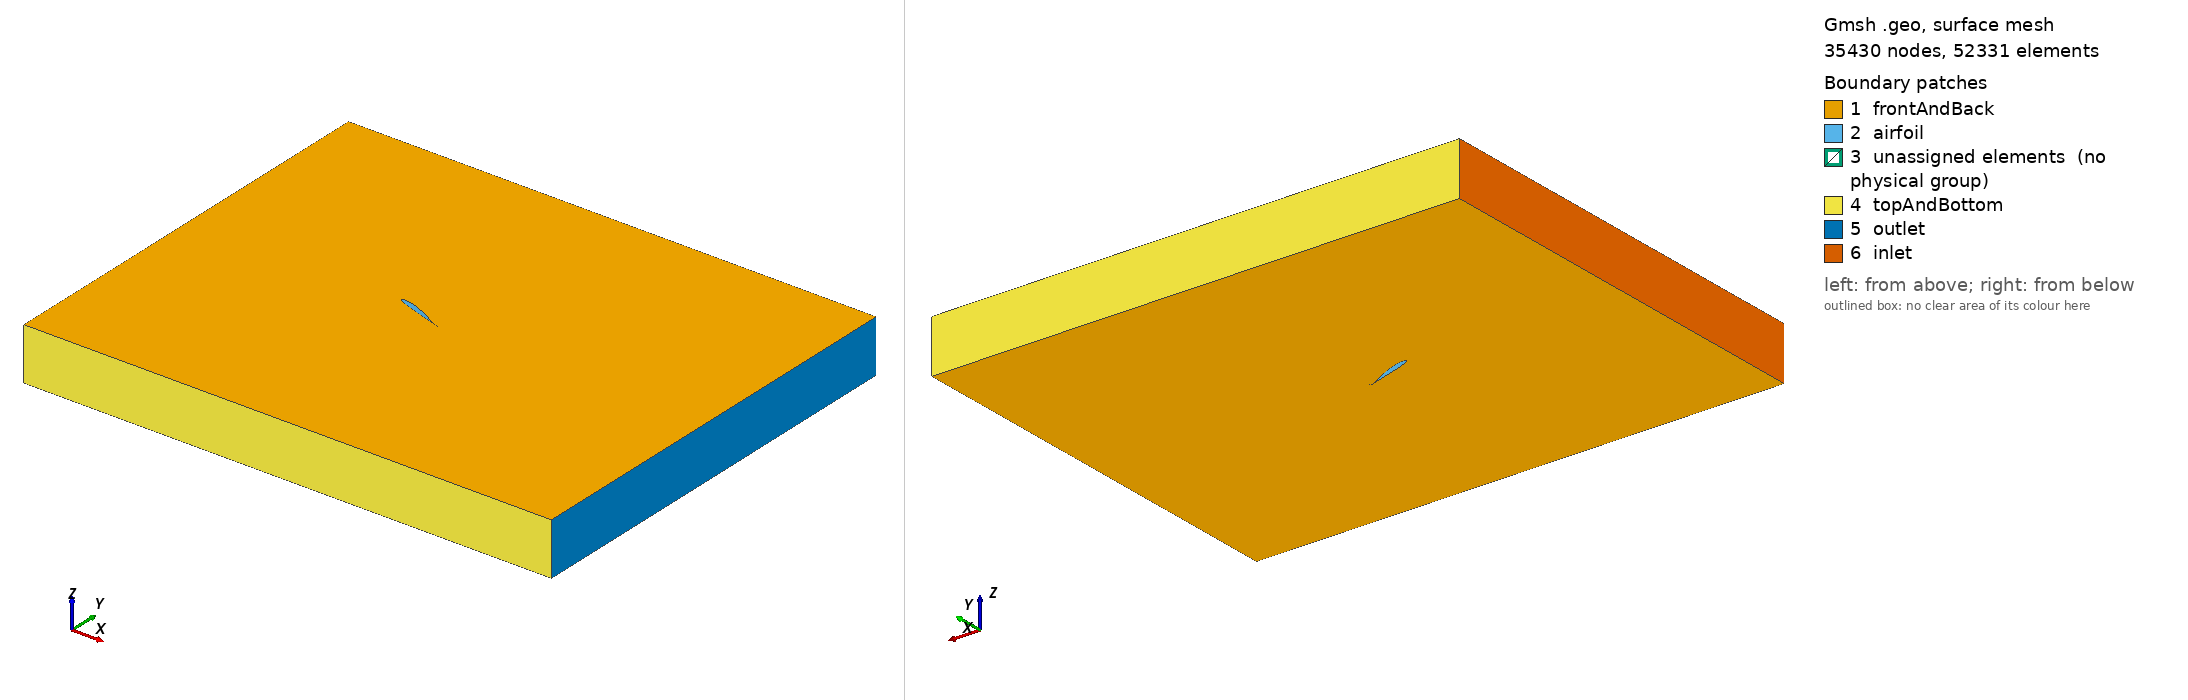

Gmsh geometry script, surface-meshed: 35430 nodes, 52331 surface elements. Boundary patches (legend numbers): 1 frontAndBack, 2 airfoil, 3 unassigned elements (no physical group), 4 topAndBottom, 5 outlet, 6 inlet. Left view from above one corner, right view from below the opposite corner. Legend entries are the model's physical surfaces; 'unassigned elements' are surfaces in no physical group. The drawing asked Gmsh for element sizes between 1% and 20% of the model's largest extent; the script's own settings can give other sizes.

=== main.geo (drawn) ===
Include "perfil.geo";
Include "perfil_bl.geo";
Include "box.geo";

Spline(1) = {perfilStartpoint:perfilMidpoint};
Spline(2) = {perfilMidpoint:perfilEndpoint,perfilStartpoint};

Spline(3) = {blStartpoint:blMidpoint};
Spline(4) = {blMidpoint:blEndpoint};

Line(5) = {perfilMidpoint,blMidpoint};
Line(6) = {blStartpoint,perfilStartpoint};
Line(7) = {perfilStartpoint,blEndpoint};


Transfinite Line{1, 2, 3, 4} = 1.0 / lc Using Bump 4;
Transfinite Line{5,-6,7} = 10 Using Progression 1.2;

Line Loop(1) = {1,5,-3,6};
Line Loop(2) = {2,7,-4,-5};
Line Loop(4) = {3,4,-7, -6};

Plane Surface(1) = {1};
Transfinite Surface{1};
Recombine Surface{1};
extrados[] = Extrude {0, 0, 1} {
    Surface{1};
    Layers{1};
    Recombine;
};

Plane Surface(2) = {2};
Transfinite Surface{2};
Recombine Surface{2};
intrados[] = Extrude {0, 0, 1} {
    Surface{2};
    Layers{1};
    Recombine;
};


Plane Surface(3) = {3, 4};
ids[] = Extrude {0, 0, 1} {
    Surface{3};
    Layers{1};
    Recombine;
};

Physical Surface("inlet") = {ids[5]};
Physical Surface("topAndBottom") = {ids[{2,4}]};
Physical Surface("outlet") = {ids[3]};
Physical Volume("volume") = {extrados[1], intrados[1], ids[1]};
Physical Surface("frontAndBack") = {1,2, 3, ids[0], extrados[0], intrados[0]};
Physical Surface("airfoil") = {extrados[2], intrados[2]};

=== perfil.geo (included by main.geo) ===
lc = 0.002000;
perfilStartpoint = 0;
perfilMidpoint = 33;
perfilEndpoint = 67;
Point(0) = { 0.95476947, -0.25651511, 0.0, lc};
Point(1) = { 0.95159967, -0.25547549, 0.0, lc};
Point(2) = { 0.94208121, -0.25212956, 0.0, lc};
Point(3) = { 0.92649873, -0.24604549, 0.0, lc};
Point(4) = { 0.90538550, -0.23706025, 0.0, lc};
Point(5) = { 0.87924791, -0.22517994, 0.0, lc};
Point(6) = { 0.84870066, -0.21044134, 0.0, lc};
Point(7) = { 0.81447021, -0.19308128, 0.0, lc};
Point(8) = { 0.77721329, -0.17351209, 0.0, lc};
Point(9) = { 0.73752160, -0.15219430, 0.0, lc};
Point(10) = { 0.69595088, -0.12963960, 0.0, lc};
Point(11) = { 0.65300210, -0.10641556, 0.0, lc};
Point(12) = { 0.60903238, -0.08310764, 0.0, lc};
Point(13) = { 0.56430730, -0.06016142, 0.0, lc};
Point(14) = { 0.51910959, -0.03792672, 0.0, lc};
Point(15) = { 0.47373500, -0.01665431, 0.0, lc};
Point(16) = { 0.42856368, 0.00346940, 0.0, lc};
Point(17) = { 0.38402823, 0.02224264, 0.0, lc};
Point(18) = { 0.34055350, 0.03945562, 0.0, lc};
Point(19) = { 0.29855688, 0.05490153, 0.0, lc};
Point(20) = { 0.25839704, 0.06837536, 0.0, lc};
Point(21) = { 0.22038626, 0.07974569, 0.0, lc};
Point(22) = { 0.18482806, 0.08892859, 0.0, lc};
Point(23) = { 0.15200328, 0.09589191, 0.0, lc};
Point(24) = { 0.12218524, 0.10064235, 0.0, lc};
Point(25) = { 0.09562361, 0.10321553, 0.0, lc};
Point(26) = { 0.07251260, 0.10366776, 0.0, lc};
Point(27) = { 0.05297187, 0.10216781, 0.0, lc};
Point(28) = { 0.03716573, 0.09898785, 0.0, lc};
Point(29) = { 0.02526708, 0.09448663, 0.0, lc};
Point(30) = { 0.01832025, 0.08985915, 0.0, lc};
Point(31) = { 0.01672350, 0.08817751, 0.0, lc};
Point(32) = { 0.01556023, 0.08651378, 0.0, lc};
Point(33) = { 0.01505117, 0.08543281, 0.0, lc};
Point(34) = { 0.01482626, 0.08439748, 0.0, lc};
Point(35) = { 0.01493699, 0.08331520, 0.0, lc};
Point(36) = { 0.01533855, 0.08209978, 0.0, lc};
Point(37) = { 0.01636608, 0.08008251, 0.0, lc};
Point(38) = { 0.01785466, 0.07785643, 0.0, lc};
Point(39) = { 0.01862152, 0.07684928, 0.0, lc};
Point(40) = { 0.02740536, 0.06805364, 0.0, lc};
Point(41) = { 0.04097593, 0.05776117, 0.0, lc};
Point(42) = { 0.05916723, 0.04626638, 0.0, lc};
Point(43) = { 0.08183749, 0.03381924, 0.0, lc};
Point(44) = { 0.10885472, 0.02064380, 0.0, lc};
Point(45) = { 0.14008149, 0.00688091, 0.0, lc};
Point(46) = { 0.17529153, -0.00738104, 0.0, lc};
Point(47) = { 0.21420143, -0.02208385, 0.0, lc};
Point(48) = { 0.25641935, -0.03719766, 0.0, lc};
Point(49) = { 0.30148482, -0.05265407, 0.0, lc};
Point(50) = { 0.34889585, -0.06837920, 0.0, lc};
Point(51) = { 0.39811783, -0.08429276, 0.0, lc};
Point(52) = { 0.44855870, -0.10032263, 0.0, lc};
Point(53) = { 0.49959595, -0.11635731, 0.0, lc};
Point(54) = { 0.55058767, -0.13227833, 0.0, lc};
Point(55) = { 0.60089214, -0.14793015, 0.0, lc};
Point(56) = { 0.64987818, -0.16315601, 0.0, lc};
Point(57) = { 0.69693953, -0.17777703, 0.0, lc};
Point(58) = { 0.74149677, -0.19162619, 0.0, lc};
Point(59) = { 0.78300860, -0.20453123, 0.0, lc};
Point(60) = { 0.82095703, -0.21634048, 0.0, lc};
Point(61) = { 0.85486939, -0.22688351, 0.0, lc};
Point(62) = { 0.88432516, -0.23600894, 0.0, lc};
Point(63) = { 0.90896770, -0.24356212, 0.0, lc};
Point(64) = { 0.92850001, -0.24941093, 0.0, lc};
Point(65) = { 0.94276048, -0.25342396, 0.0, lc};
Point(66) = { 0.95166790, -0.25573337, 0.0, lc};
Point(67) = { 0.95476947, -0.25651511, 0.0, lc};


=== perfil_bl.geo (included by main.geo) ===
blStartpoint = 68;
blMidpoint = 101;
blEndpoint = 135;
Point(68) = { 0.96400754, -0.22834828, 0.0, lc };
Point(69) = { 0.96080812, -0.22739902, 0.0, lc };
Point(70) = { 0.95178544, -0.22452307, 0.0, lc };
Point(71) = { 0.93697155, -0.21922256, 0.0, lc };
Point(72) = { 0.91641324, -0.21114765, 0.0, lc };
Point(73) = { 0.89057644, -0.20025629, 0.0, lc };
Point(74) = { 0.86019928, -0.18660928, 0.0, lc };
Point(75) = { 0.82597430, -0.17039759, 0.0, lc };
Point(76) = { 0.78852059, -0.15198462, 0.0, lc };
Point(77) = { 0.74846372, -0.13182114, 0.0, lc };
Point(78) = { 0.70638456, -0.11040920, 0.0, lc };
Point(79) = { 0.66279579, -0.08830384, 0.0, lc };
Point(80) = { 0.61805805, -0.06608097, 0.0, lc };
Point(81) = { 0.57249161, -0.04420917, 0.0, lc };
Point(82) = { 0.52642538, -0.02305551, 0.0, lc };
Point(83) = { 0.48019227, -0.00288079, 0.0, lc };
Point(84) = { 0.43420264, 0.01612706, 0.0, lc };
Point(85) = { 0.38889176, 0.03378031, 0.0, lc };
Point(86) = { 0.34468263, 0.04988455, 0.0, lc };
Point(87) = { 0.30200871, 0.06428688, 0.0, lc };
Point(88) = { 0.26157785, 0.07785600, 0.0, lc };
Point(89) = { 0.22325213, 0.08932623, 0.0, lc };
Point(90) = { 0.18732852, 0.09861093, 0.0, lc };
Point(91) = { 0.15407846, 0.10567422, 0.0, lc };
Point(92) = { 0.12375854, 0.11051781, 0.0, lc };
Point(93) = { 0.09658785, 0.11316894, 0.0, lc };
Point(94) = { 0.07270824, 0.11366584, 0.0, lc };
Point(95) = { 0.05220652, 0.11213848, 0.0, lc };
Point(96) = { 0.03519339, 0.10879141, 0.0, lc };
Point(97) = { 0.02172883, 0.10383974, 0.0, lc };
Point(98) = { 0.01277635, 0.09818172, 0.0, lc };
Point(99) = { 0.00947176, 0.09506317, 0.0, lc };
Point(100) = { 0.00736482, 0.09224399, 0.0, lc };
Point(101) = { 0.00600415, 0.08969325, 0.0, lc };
Point(102) = { 0.00505419, 0.08652039, 0.0, lc };
Point(103) = { 0.00498893, 0.08229731, 0.0, lc };
Point(104) = { 0.00584334, 0.07896273, 0.0, lc };
Point(105) = { 0.00745546, 0.07554371, 0.0, lc };
Point(106) = { 0.00954196, 0.07229774, 0.0, lc };
Point(107) = { 0.01066533, 0.07079130, 0.0, lc };
Point(108) = { 0.02032954, 0.06098732, 0.0, lc };
Point(109) = { 0.03493298, 0.04979356, 0.0, lc };
Point(110) = { 0.05382545, 0.03781265, 0.0, lc };
Point(111) = { 0.07702469, 0.02505357, 0.0, lc };
Point(112) = { 0.10447148, 0.01165563, 0.0, lc };
Point(113) = { 0.13604843, -0.00226974, 0.0, lc };
Point(114) = { 0.17153728, -0.01664957, 0.0, lc };
Point(115) = { 0.21066669, -0.03143829, 0.0, lc };
Point(116) = { 0.25304887, -0.04661254, 0.0, lc };
Point(117) = { 0.29822612, -0.06215531, 0.0, lc };
Point(118) = { 0.34528594, -0.07926303, 0.0, lc };
Point(119) = { 0.39413608, -0.09660863, 0.0, lc };
Point(120) = { 0.44418020, -0.11410039, 0.0, lc };
Point(121) = { 0.49480389, -0.13161012, 0.0, lc };
Point(122) = { 0.54536675, -0.14899985, 0.0, lc };
Point(123) = { 0.59523942, -0.16609783, 0.0, lc };
Point(124) = { 0.64379459, -0.18272870, 0.0, lc };
Point(125) = { 0.69043956, -0.19869876, 0.0, lc };
Point(126) = { 0.73459743, -0.21382359, 0.0, lc };
Point(127) = { 0.77573837, -0.22791748, 0.0, lc };
Point(128) = { 0.81334179, -0.24081167, 0.0, lc };
Point(129) = { 0.84695884, -0.25232830, 0.0, lc };
Point(130) = { 0.87617840, -0.26230567, 0.0, lc };
Point(131) = { 0.90068339, -0.27059004, 0.0, lc };
Point(132) = { 0.92022271, -0.27705324, 0.0, lc };
Point(133) = { 0.93482812, -0.28161192, 0.0, lc };
Point(134) = { 0.94425171, -0.28433766, 0.0, lc };
Point(135) = { 0.94752466, -0.28525924, 0.0, lc };


=== box.geo (included by main.geo) ===
Point(1000) = {-4.0000, -4.0000, 0, 0.5000};
Point(1001) = {6.0000, -4.0000, 0, 0.5000};
Point(1002) = {6.0000, 4.0000, 0, 0.5000};
Point(1003) = {-4.0000, 4.0000, 0, 0.5000};
Line(1000) = {1000, 1001};
Line(1001) = {1001, 1002};
Line(1002) = {1002, 1003};
Line(1003) = {1003, 1000};
Line Loop(3) = {1000, 1001, 1002, 1003};
